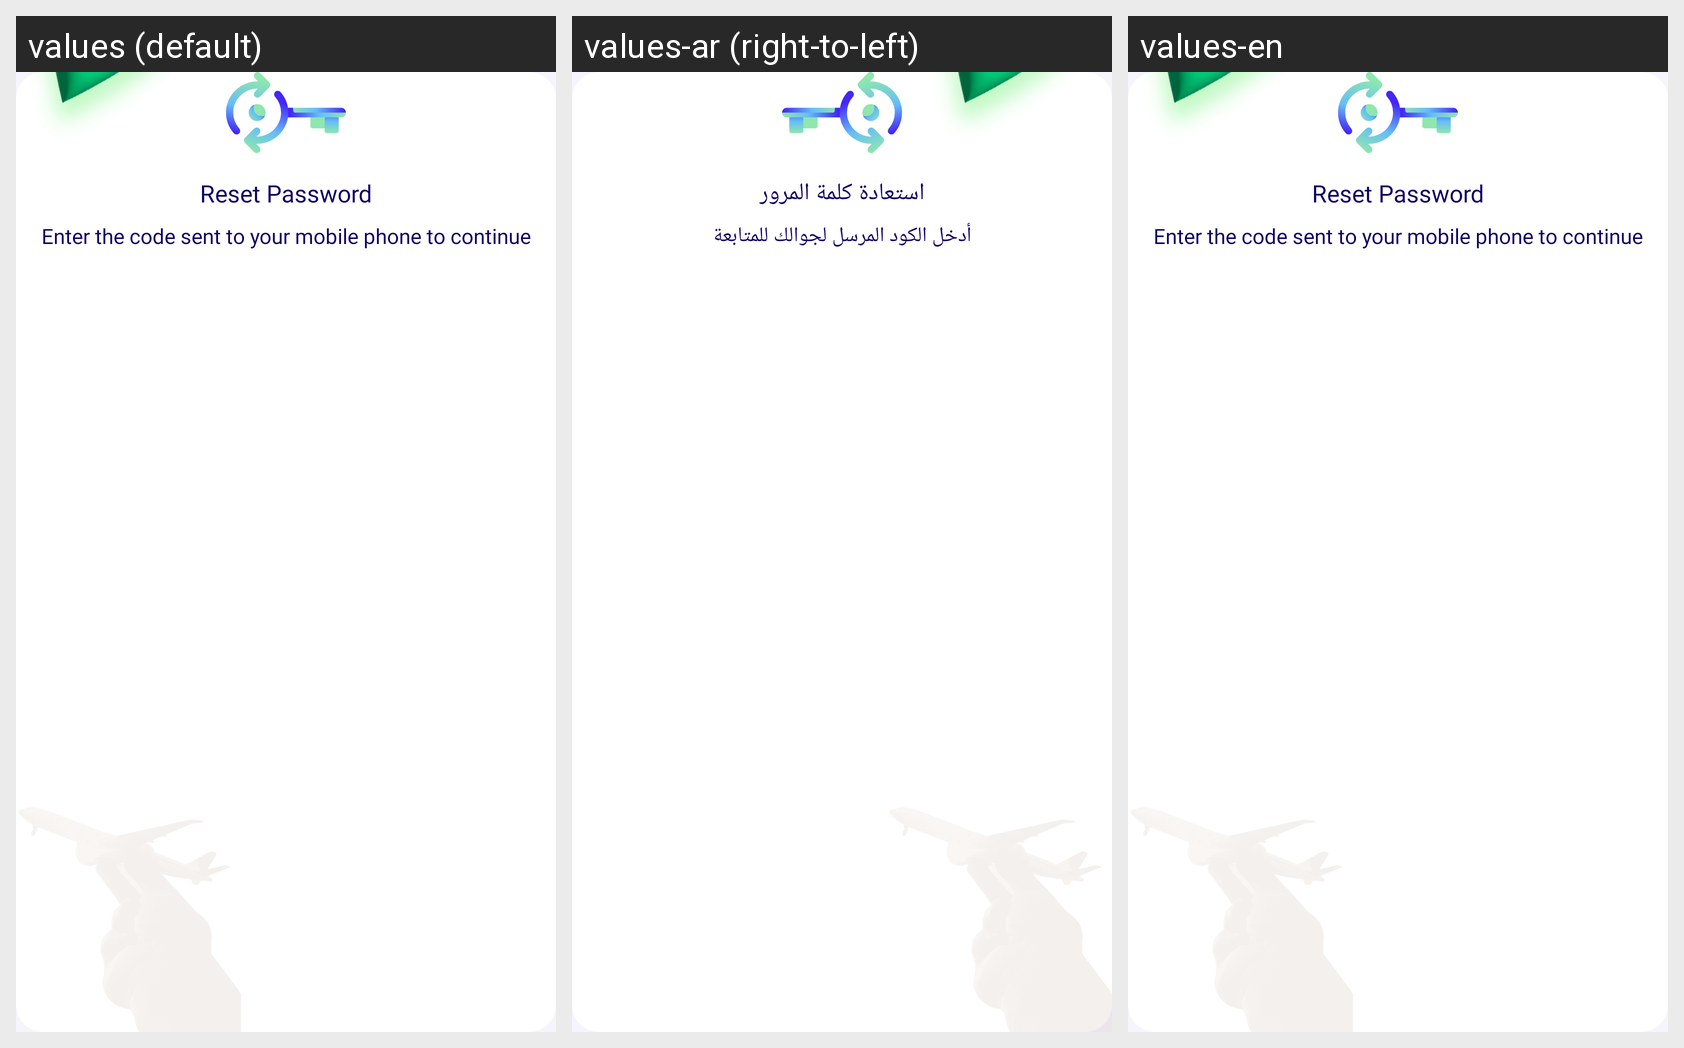

This grid shows one Android layout under several languages. Give, for every string resource on the screen, its name, the default text and each shown locale's text.
Android screen res/layout/fragment_otp.xml rendered under 3 locales, left to right: values (default), values-ar (right-to-left), values-en. Device: Nexus 5 (rendered at 1080×1920; each locale shown at half size, 540×960, under a caption strip naming it); theme Theme.AlTasherat.
Strings drawn on this screen, with the default value and each locale's value (text and hints the layout hard-codes, and strings that could not be matched under every locale, appear in the picture but are not listed):

password_reset
  values: Reset Password
  values-ar: استعادة كلمة المرور
  values-en: Reset Password

enter_otp_text
  values: Enter the code sent to your mobile phone to continue
  values-ar: أدخل الكود المرسل لجوالك للمتابعة
  values-en: Enter the code sent to your mobile phone to continue
